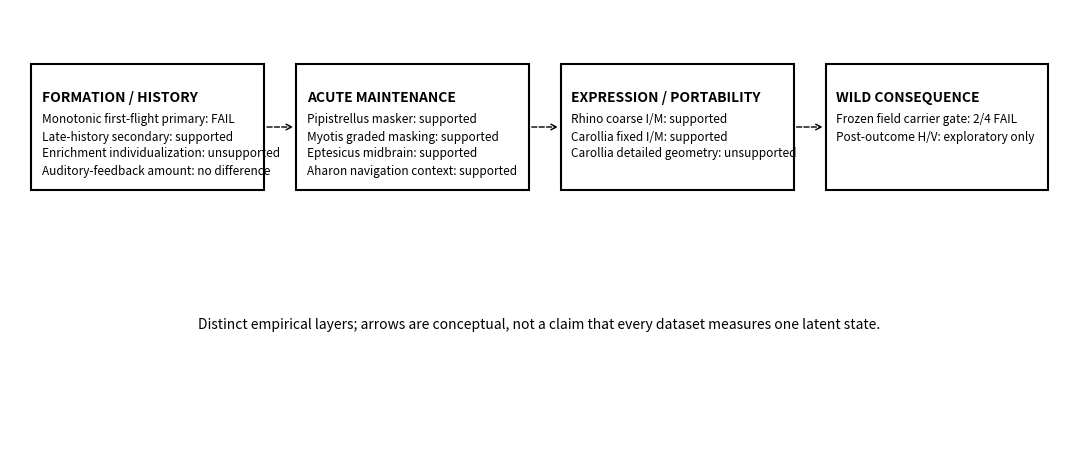
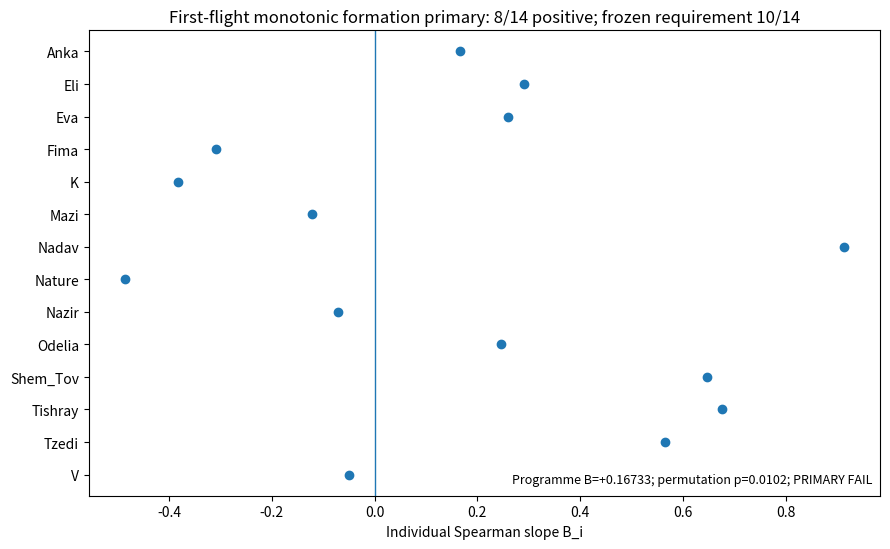
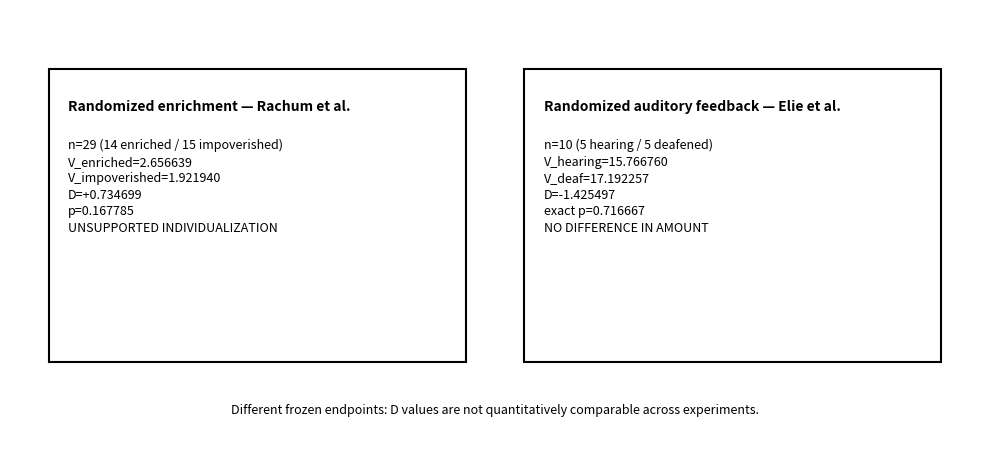
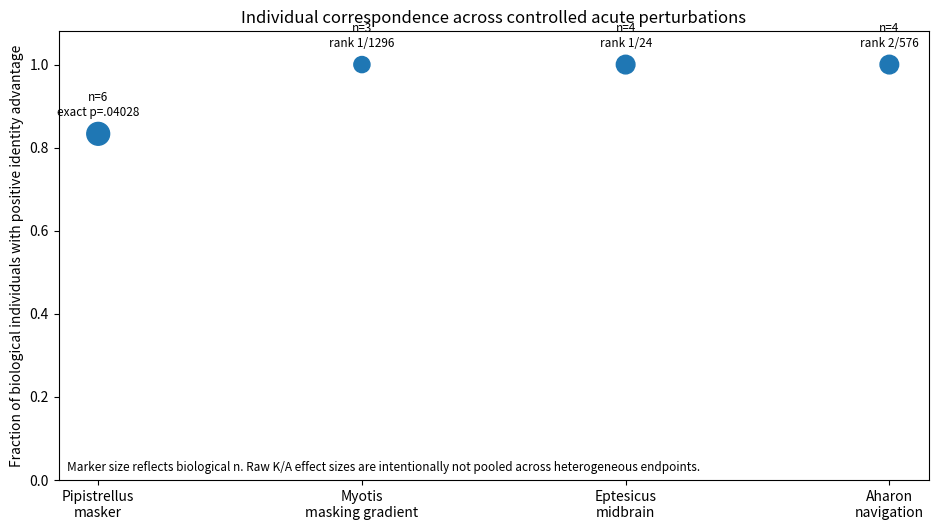
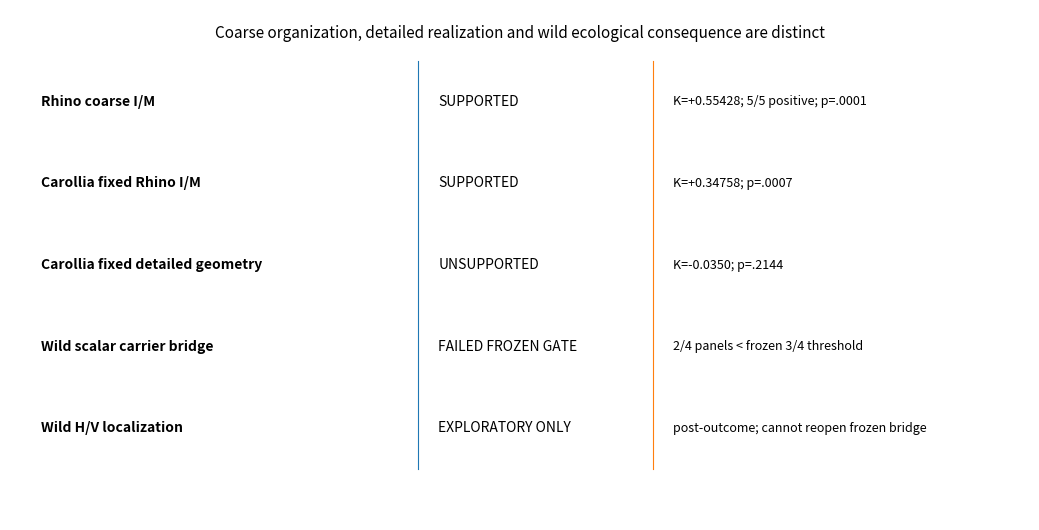

Recreate these plots in Python, in order.
#!/usr/bin/env python3
"""Generate manuscript-facing public causal synthesis figures v1.

Uses only frozen/authoritative values copied into MASTER_RESULTS_TABLE_V1.md
or the source result records cited there.

No cross-endpoint raw effect-size pooling is performed.
"""

from pathlib import Path
import matplotlib.pyplot as plt
import numpy as np

OUT=Path("figures/public_causal")
OUT.mkdir(parents=True,exist_ok=True)

def save(fig,name):
    fig.tight_layout()
    fig.savefig(OUT/name,bbox_inches="tight")
    plt.close(fig)

# Figure 1: causal layers / evidence architecture
fig,ax=plt.subplots(figsize=(11,4.8))
ax.set_axis_off()
boxes=[
    (0.02,0.60,0.22,0.28,"FORMATION / HISTORY",
     "Monotonic first-flight primary: FAIL\nLate-history secondary: supported\nEnrichment individualization: unsupported\nAuditory-feedback amount: no difference"),
    (0.27,0.60,0.22,0.28,"ACUTE MAINTENANCE",
     "Pipistrellus masker: supported\nMyotis graded masking: supported\nEptesicus midbrain: supported\nAharon navigation context: supported"),
    (0.52,0.60,0.22,0.28,"EXPRESSION / PORTABILITY",
     "Rhino coarse I/M: supported\nCarollia fixed I/M: supported\nCarollia detailed geometry: unsupported"),
    (0.77,0.60,0.21,0.28,"WILD CONSEQUENCE",
     "Frozen field carrier gate: 2/4 FAIL\nPost-outcome H/V: exploratory only"),
]
for x,y,w,h,title,body in boxes:
    rect=plt.Rectangle((x,y),w,h,fill=False,linewidth=1.5,transform=ax.transAxes)
    ax.add_patch(rect)
    ax.text(x+0.01,y+h-0.06,title,transform=ax.transAxes,fontsize=10,fontweight="bold",va="top")
    ax.text(x+0.01,y+h-0.11,body,transform=ax.transAxes,fontsize=8.5,va="top",linespacing=1.4)
for x1,x2 in [(0.24,0.27),(0.49,0.52),(0.74,0.77)]:
    ax.annotate("",xy=(x2,0.74),xytext=(x1,0.74),xycoords=ax.transAxes,
                arrowprops=dict(arrowstyle="->",linestyle="--",linewidth=1))
ax.text(0.5,0.29,
        "Distinct empirical layers; arrows are conceptual, not a claim that every dataset measures one latent state.",
        transform=ax.transAxes,ha="center",fontsize=10)
save(fig,"FIGURE_1_CAUSAL_LAYERS_V1.svg")

# Figure 2A: first-flight monotonic formation primary
b_names=["Anka","Eli","Eva","Fima","K","Mazi","Nadav","Nature","Nazir","Odelia","Shem_Tov","Tishray","Tzedi","V"]
b_vals=np.array([0.166,0.290,0.259,-0.309,-0.383,-0.121,0.913,-0.486,-0.071,0.245,0.647,0.676,0.564,-0.049])
fig,ax=plt.subplots(figsize=(9,5.6))
y=np.arange(len(b_names))
ax.scatter(b_vals,y)
ax.axvline(0,linewidth=1)
ax.set_yticks(y,b_names)
ax.invert_yaxis()
ax.set_xlabel("Individual Spearman slope B_i")
ax.set_title("First-flight monotonic formation primary: 8/14 positive; frozen requirement 10/14")
ax.text(0.99,0.02,"Programme B=+0.16733; permutation p=0.0102; PRIMARY FAIL",
        transform=ax.transAxes,ha="right",va="bottom",fontsize=9)
save(fig,"FIGURE_2A_FIRST_FLIGHT_FORMATION_V1.svg")

# Figure 2B: developmental randomized primary summary (no shared effect-size axis)
fig,ax=plt.subplots(figsize=(10,4.6))
ax.set_axis_off()
tiles=[
    (0.04,0.18,0.43,0.68,"Randomized enrichment — Rachum et al.",
     "n=29 (14 enriched / 15 impoverished)\nV_enriched=2.656639\nV_impoverished=1.921940\nD=+0.734699\np=0.167785\nUNSUPPORTED INDIVIDUALIZATION"),
    (0.53,0.18,0.43,0.68,"Randomized auditory feedback — Elie et al.",
     "n=10 (5 hearing / 5 deafened)\nV_hearing=15.766760\nV_deaf=17.192257\nD=-1.425497\nexact p=0.716667\nNO DIFFERENCE IN AMOUNT"),
]
for x,y,w,h,title,body in tiles:
    ax.add_patch(plt.Rectangle((x,y),w,h,fill=False,linewidth=1.5,transform=ax.transAxes))
    ax.text(x+0.02,y+h-0.07,title,transform=ax.transAxes,fontweight="bold",fontsize=10,va="top")
    ax.text(x+0.02,y+h-0.16,body,transform=ax.transAxes,fontsize=9,va="top",linespacing=1.35)
ax.text(0.5,0.06,"Different frozen endpoints: D values are not quantitatively comparable across experiments.",
        transform=ax.transAxes,ha="center",fontsize=9)
save(fig,"FIGURE_2B_DEVELOPMENTAL_RANDOMIZATION_V1.svg")

# Figure 3: acute perturbation identity correspondence.
systems=["Pipistrellus\nmasker","Myotis\nmasking gradient","Eptesicus\nmidbrain","Aharon\nnavigation"]
n_bio=[6,3,4,4]
positive=[5/6,3/3,4/4,4/4]
pvals=[0.04028,1/1296,1/24,2/576]
rank_labels=["exact p=.04028","rank 1/1296","rank 1/24","rank 2/576"]
fig,ax=plt.subplots(figsize=(9.5,5.4))
x=np.arange(len(systems))
ax.scatter(x,positive,s=np.array(n_bio)*45)
ax.set_xticks(x,systems)
ax.set_ylim(0,1.08)
ax.set_ylabel("Fraction of biological individuals with positive identity advantage")
ax.set_title("Individual correspondence across controlled acute perturbations")
for i,(n,lab,p) in enumerate(zip(n_bio,rank_labels,pvals)):
    ax.text(i,positive[i]+0.035,f"n={n}\n{lab}",ha="center",va="bottom",fontsize=8.5)
ax.text(0.01,0.02,
        "Marker size reflects biological n. Raw K/A effect sizes are intentionally not pooled across heterogeneous endpoints.",
        transform=ax.transAxes,fontsize=8.5)
save(fig,"FIGURE_3_ACUTE_PERTURBATION_IDENTITY_V1.svg")

# Figure 4: portability vs realization vs wild bridge.
fig,ax=plt.subplots(figsize=(10.5,5.4))
ax.set_axis_off()
entries=[
    ("Rhino coarse I/M","SUPPORTED","K=+0.55428; 5/5 positive; p=.0001"),
    ("Carollia fixed Rhino I/M","SUPPORTED","K=+0.34758; p=.0007"),
    ("Carollia fixed detailed geometry","UNSUPPORTED","K=-0.0350; p=.2144"),
    ("Wild scalar carrier bridge","FAILED FROZEN GATE","2/4 panels < frozen 3/4 threshold"),
    ("Wild H/V localization","EXPLORATORY ONLY","post-outcome; cannot reopen frozen bridge"),
]
ys=np.linspace(0.82,0.18,len(entries))
for y,(name,status,detail) in zip(ys,entries):
    ax.text(0.03,y,name,transform=ax.transAxes,fontsize=10,fontweight="bold",va="center")
    ax.text(0.42,y,status,transform=ax.transAxes,fontsize=10,va="center")
    ax.text(0.65,y,detail,transform=ax.transAxes,fontsize=9,va="center")
ax.plot([0.40,0.40],[0.10,0.90],transform=ax.transAxes,linewidth=0.8)
ax.plot([0.63,0.63],[0.10,0.90],transform=ax.transAxes,linewidth=0.8)
ax.text(0.5,0.97,"Coarse organization, detailed realization and wild ecological consequence are distinct",
        transform=ax.transAxes,ha="center",va="top",fontsize=11)
save(fig,"FIGURE_4_PORTABILITY_AND_WILD_BOUNDARY_V1.svg")

print("generated",len(list(OUT.glob("FIGURE_*_V1.svg"))),"SVG files")
